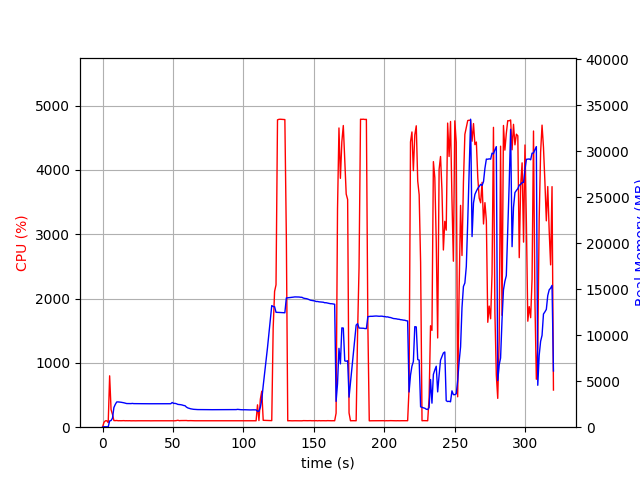

Data behind this chart, as committed beside it:
elapsed_time, nproc, cpu, mem_real, mem_virtual
3.3855438232421875e-05, 1, 0.0, 7.055, 3186
1.006, 1, 75.5, 49.32, 645.6
2.013, 1, 99.3, 49.32, 645.6
3.02, 1, 100.3, 49.32, 645.6
4.027, 2, 70.5, 41.31, 3326
5.035, 1, 798.7, 683.3, 4664
6.043, 1, 273.9, 722.6, 4710
7.05, 1, 199.5, 981.9, 5004
8.059, 1, 103.1, 2138, 6502
9.066, 1, 102.2, 2487, 7062
10.07, 1, 104.2, 2744, 7616
11.08, 1, 100.3, 2750, 7616
12.09, 1, 101.3, 2734, 7616
13.1, 1, 100.3, 2713, 7616
14.1, 1, 101.3, 2685, 7616
15.11, 1, 102.2, 2655, 7616
16.12, 1, 100.1, 2609, 7616
17.13, 1, 101.0, 2572, 7616
18.14, 1, 100.1, 2568, 7616
19.15, 1, 101.1, 2566, 7616
20.16, 1, 99.1, 2566, 7616
21.17, 1, 100.0, 2584, 7616
22.18, 1, 100.0, 2563, 7616
23.18, 1, 99.1, 2563, 7616
24.19, 1, 100.1, 2565, 7616
25.2, 1, 100.0, 2565, 7616
26.21, 1, 100.1, 2556, 7616
27.22, 1, 101.0, 2554, 7616
28.23, 1, 100.2, 2554, 7616
29.24, 1, 99.0, 2554, 7616
30.25, 1, 100.1, 2550, 7616
31.26, 1, 100.0, 2549, 7616
32.27, 1, 100.0, 2549, 7616
33.28, 1, 100.0, 2549, 7616
34.29, 1, 99.1, 2549, 7616
35.3, 1, 100.1, 2549, 7616
36.31, 1, 100.0, 2549, 7616
37.32, 1, 100.0, 2545, 7616
38.33, 1, 100.1, 2547, 7616
39.33, 1, 100.1, 2547, 7616
40.34, 1, 99.1, 2547, 7616
41.35, 1, 101.1, 2548, 7616
42.36, 1, 100.2, 2548, 7616
43.37, 1, 100.1, 2548, 7616
44.38, 1, 101.1, 2541, 7616
45.39, 1, 99.1, 2541, 7616
46.4, 1, 101.1, 2548, 7616
47.41, 1, 99.1, 2557, 7616
48.41, 1, 101.1, 2552, 7616
49.43, 1, 99.9, 2686, 7616
50.44, 1, 100.0, 2587, 7808
51.45, 1, 100.0, 2591, 7808
52.46, 1, 102.9, 2551, 7808
53.47, 1, 107.9, 2481, 7808
54.48, 1, 101.0, 2466, 7808
55.49, 1, 102.9, 2447, 7808
56.5, 1, 103.0, 2416, 7808
57.51, 1, 104.0, 2364, 7808
58.52, 1, 102.0, 2338, 7808
59.53, 1, 103.9, 2188, 7808
... 257 more rows
